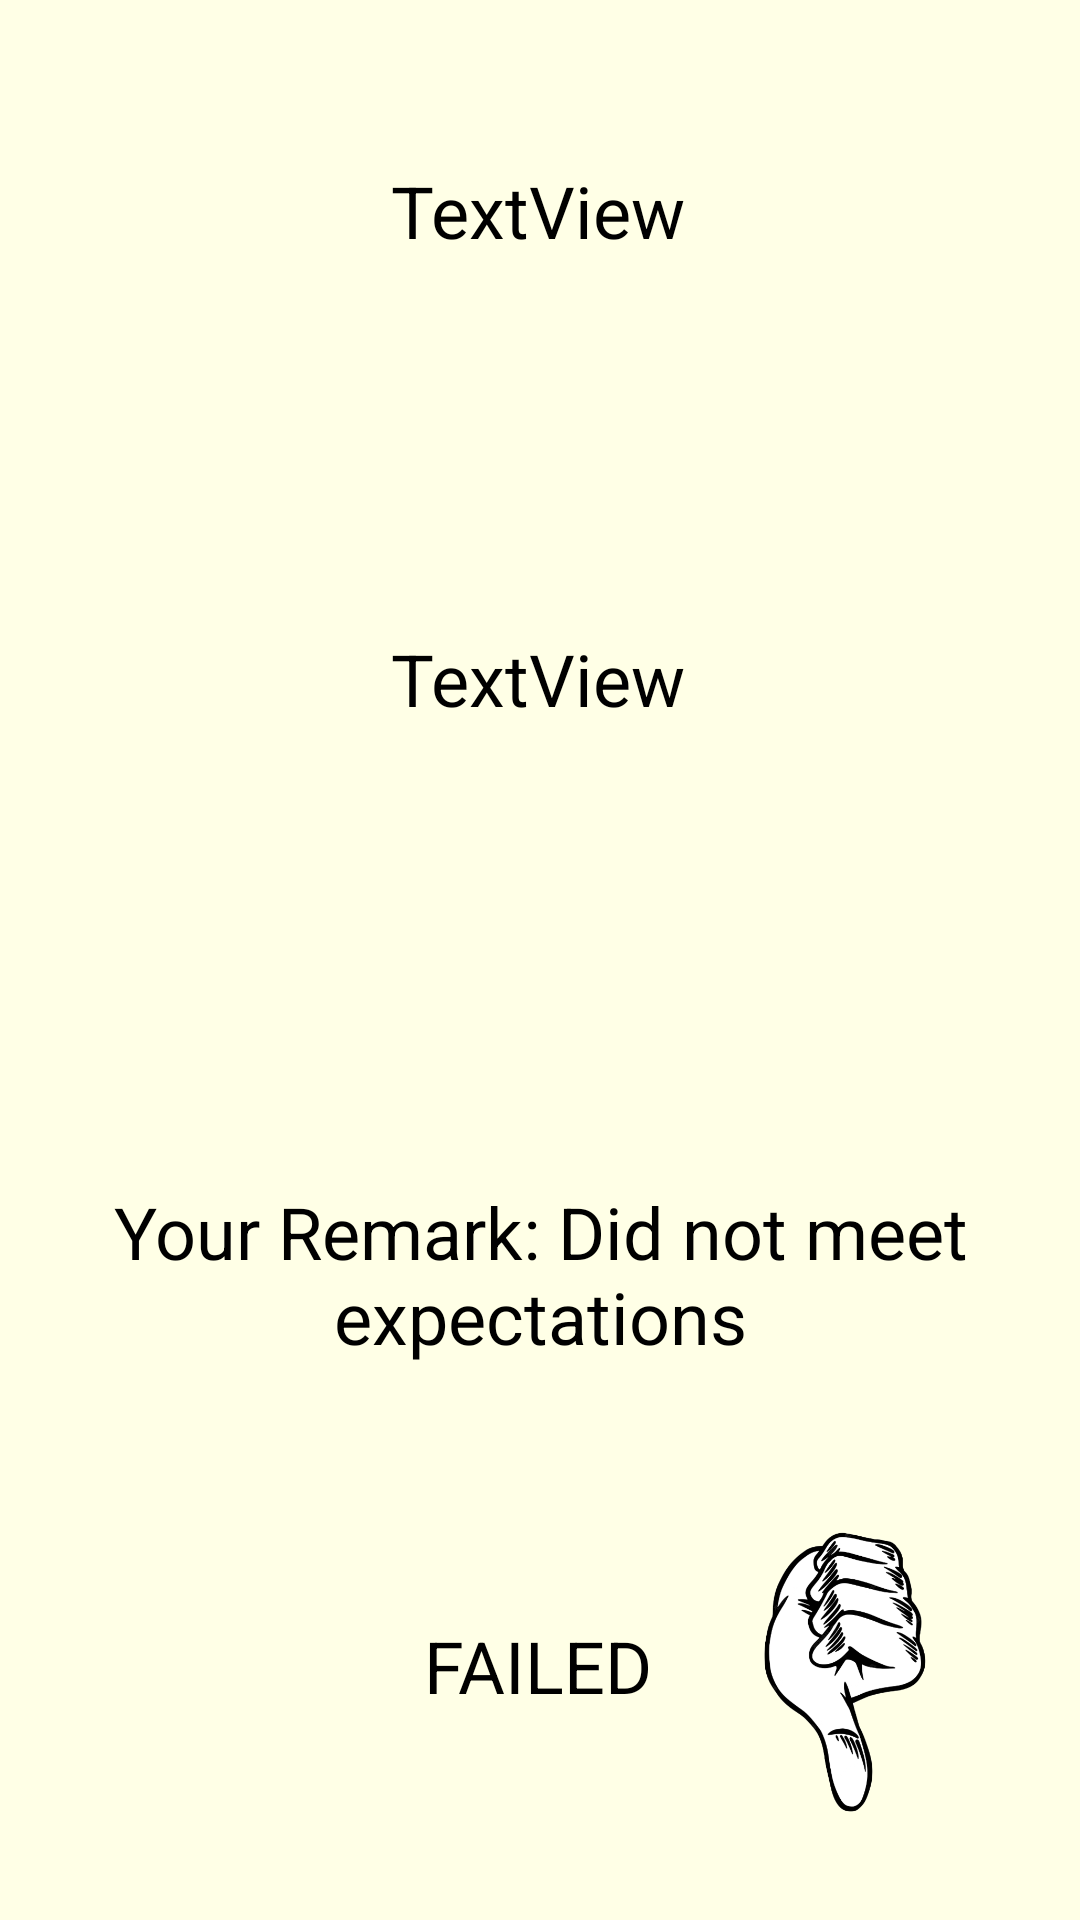

Reconstruct the res/layout file that produces this screen, plus the resources it refers to.
<!-- AndroidManifest.xml: application theme Theme.YoshidaGradeCalculator -->
<!-- res/layout/activity_did_not_meet_expectations.xml -->
<?xml version="1.0" encoding="utf-8"?>
<androidx.constraintlayout.widget.ConstraintLayout xmlns:android="http://schemas.android.com/apk/res/android"
    xmlns:app="http://schemas.android.com/apk/res-auto"
    xmlns:tools="http://schemas.android.com/tools"
    android:layout_width="match_parent"
    android:layout_height="match_parent"
    android:background="#ffffe6"
    tools:context=".DidNotMeetExpectations">

    <TextView
        android:id="@+id/name6"
        android:layout_width="wrap_content"
        android:layout_height="wrap_content"
        android:text="TextView"
        android:textColor="#000000"
        android:textSize="24sp"
        app:layout_constraintBottom_toBottomOf="parent"
        app:layout_constraintEnd_toEndOf="parent"
        app:layout_constraintHorizontal_bias="0.498"
        app:layout_constraintStart_toStartOf="parent"
        app:layout_constraintTop_toTopOf="parent"
        app:layout_constraintVertical_bias="0.089" />

    <TextView
        android:id="@+id/didnotmeetexpectations"
        android:layout_width="wrap_content"
        android:layout_height="wrap_content"
        android:layout_marginTop="156dp"
        android:text="TextView"
        android:textColor="#000000"
        android:textSize="24sp"
        app:layout_constraintEnd_toEndOf="parent"
        app:layout_constraintHorizontal_bias="0.498"
        app:layout_constraintStart_toStartOf="parent"
        app:layout_constraintTop_toTopOf="@+id/name6" />

    <TextView
        android:id="@+id/textView3"
        android:layout_width="wrap_content"
        android:layout_height="wrap_content"
        android:layout_marginTop="152dp"
        android:gravity="center"
        android:text="Your Remark: Did not meet expectations"
        android:textColor="#000000"
        android:textSize="24sp"
        app:layout_constraintEnd_toEndOf="parent"
        app:layout_constraintHorizontal_bias="0.497"
        app:layout_constraintStart_toStartOf="parent"
        app:layout_constraintTop_toBottomOf="@+id/didnotmeetexpectations" />

    <TextView
        android:id="@+id/textView4"
        android:layout_width="wrap_content"
        android:layout_height="wrap_content"
        android:layout_marginTop="84dp"
        android:text="FAILED"
        android:textColor="#000000"
        android:textSize="24sp"
        app:layout_constraintEnd_toEndOf="parent"
        app:layout_constraintHorizontal_bias="0.498"
        app:layout_constraintStart_toStartOf="parent"
        app:layout_constraintTop_toBottomOf="@+id/textView3" />

    <ImageView
        android:id="@+id/imageView1"
        android:layout_width="99dp"
        android:layout_height="114dp"
        android:layout_marginTop="44dp"
        android:layout_marginEnd="4dp"
        app:layout_constraintEnd_toEndOf="parent"
        app:layout_constraintHorizontal_bias="0.372"
        app:layout_constraintStart_toEndOf="@+id/textView4"
        app:layout_constraintTop_toBottomOf="@+id/textView3"
        app:srcCompat="@drawable/thumbtd" />
</androidx.constraintlayout.widget.ConstraintLayout>
<!-- resources referenced by this layout -->
<resources>
  <!-- drawable thumbtd: png bitmap (drawable, 77267 bytes) -->
  <style name="Theme.YoshidaGradeCalculator" parent="Theme.MaterialComponents.DayNight.DarkActionBar">
          
          <item name="colorPrimary">@color/purple_500</item>
          <item name="colorPrimaryVariant">@color/purple_700</item>
          <item name="colorOnPrimary">@color/white</item>
          
          <item name="colorSecondary">@color/teal_200</item>
          <item name="colorSecondaryVariant">@color/teal_700</item>
          <item name="colorOnSecondary">@color/black</item>
          
          <item name="android:statusBarColor">?attr/colorPrimaryVariant</item>
          
      </style>
  <!-- not gathered from this repository: default colours our renderer supplied (Android Studio template values) -->
  <color name="purple_500">#FF6200EE</color>
  <color name="purple_700">#FF3700B3</color>
  <color name="teal_200">#FF03DAC5</color>
  <color name="teal_700">#FF018786</color>
  <color name="black">#FF000000</color>
  <color name="white">#FFFFFFFF</color>
</resources>
